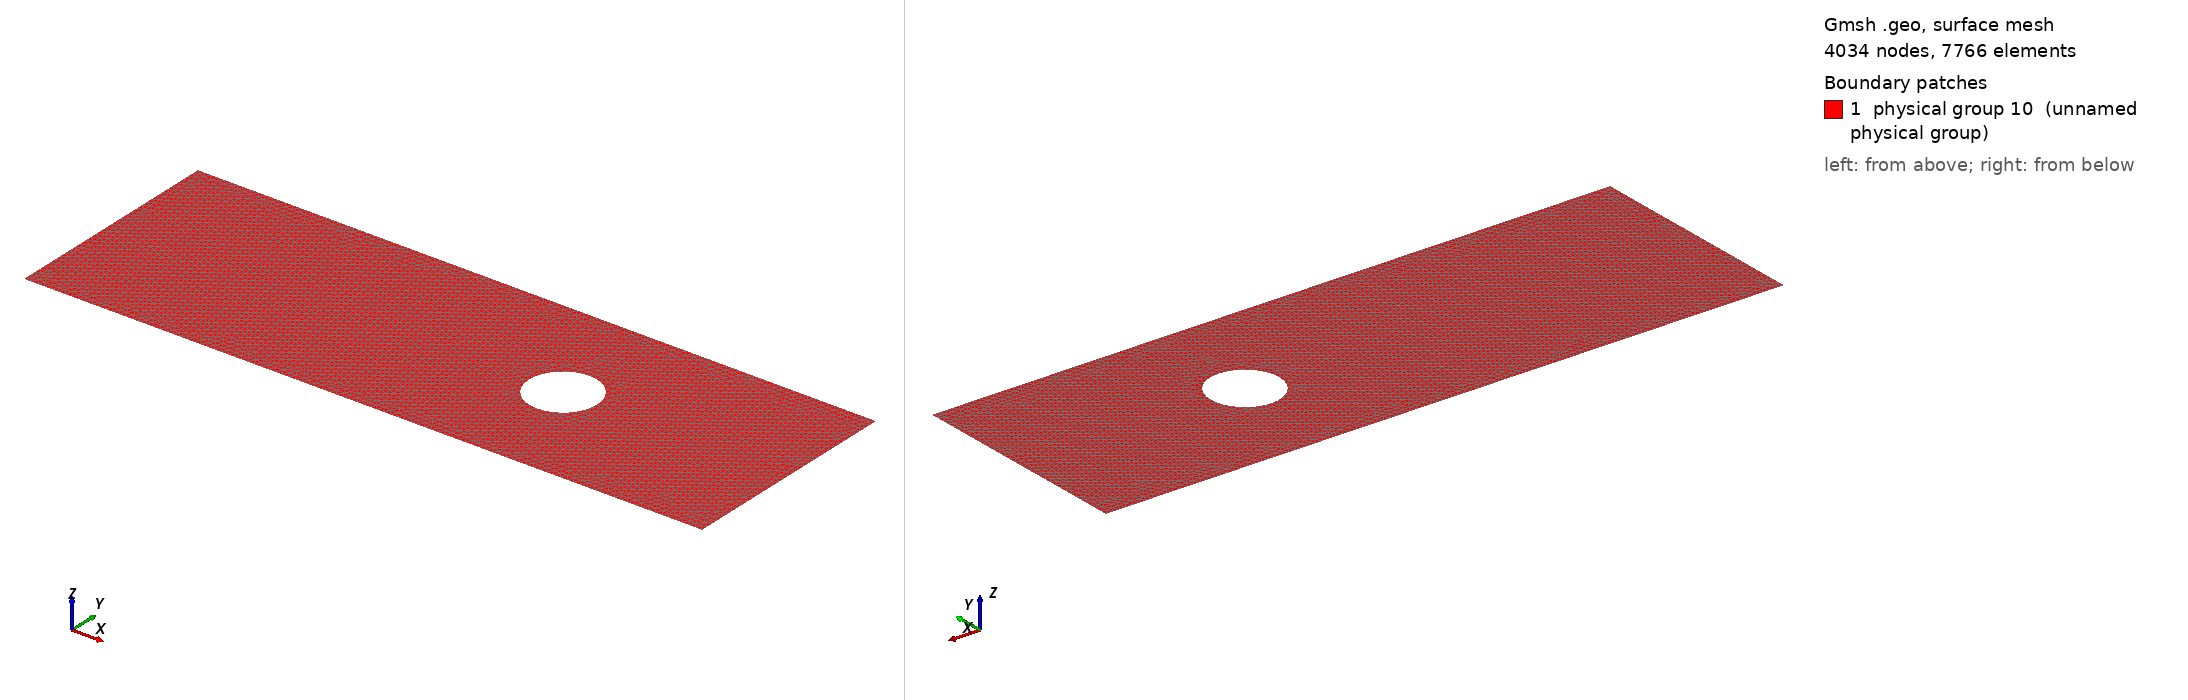

Gmsh geometry script, surface-meshed: 4034 nodes, 7766 surface elements. Boundary patches (legend numbers): 1 physical group 10 (unnamed physical group). Left view from above one corner, right view from below the opposite corner. Legend entries are the model's physical surfaces. The drawing asked Gmsh for element sizes between 1% and 20% of the model's largest extent; the script's own settings can give other sizes.

=== mesh.geo (drawn) ===
cl1 = 25;
Point(1) = {0, 0, 0, cl1};
Point(2) = {3000, 0, 0, cl1};
Point(3) = {3000, 1000, 0, cl1};
Point(4) = {0, 1000, 0, cl1};
Point(5) = {2000, 500, -1.1, cl1};
Point(6) = {2000, 350, -1.1, cl1};
Point(7) = {2000, 650, -1.1, cl1};
Line(1) = {1, 2};
Line(2) = {2, 3};
Line(3) = {3, 4};
Line(4) = {4, 1};
Circle(5) = {6, 5, 7};
Circle(6) = {7, 5, 6};
Line Loop(9) = {3, 4, 1, 2, -6, -5};
Plane Surface(9) = {9};
Physical Surface(10) = {9};
